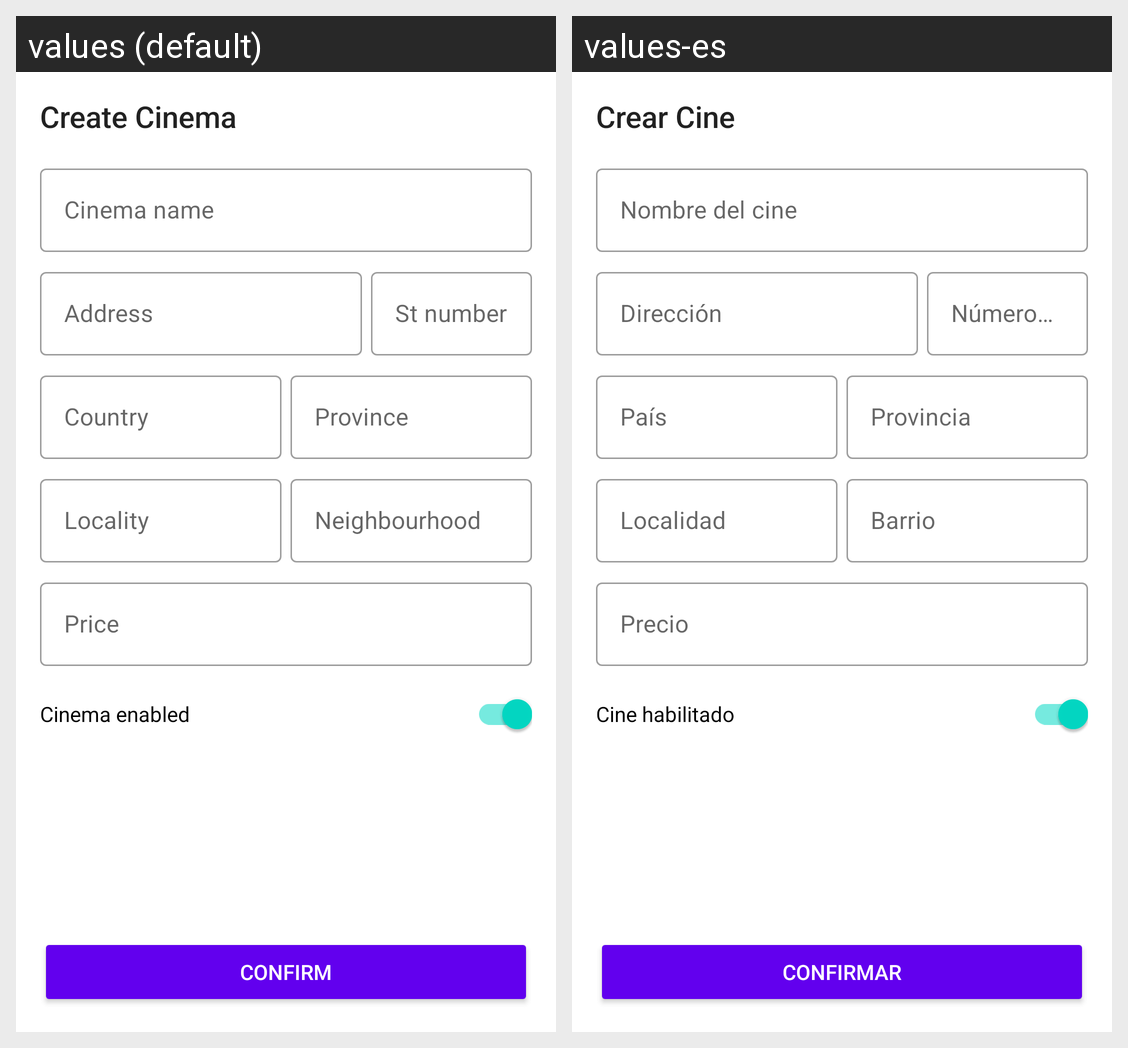

Here is an Android app screen in its default locale and in the app's own translations. Write out the translated-string differences for the strings that appear on this screen.
Android screen res/layout/fragment_owner_cinema_form.xml rendered under 2 locales, left to right: values (default), values-es. Device: Nexus 5 (rendered at 1080×1920; each locale shown at half size, 540×960, under a caption strip naming it); theme Theme.DAITP.
Strings drawn on this screen, with the default value and each locale's value (text and hints the layout hard-codes, and strings that could not be matched under every locale, appear in the picture but are not listed):

create_cinema_title
  values: Create Cinema
  values-es: Crear Cine

cinema_form_name_hint
  values: Cinema name
  values-es: Nombre del cine

cinema_form_address_hint
  values: Address
  values-es: Dirección

cinema_form_address_number_hint
  values: St number
  values-es: Número de calle

cinema_form_country_hint
  values: Country
  values-es: País

cinema_form_province_hint
  values: Province
  values-es: Provincia

cinema_form_locality_hint
  values: Locality
  values-es: Localidad

cinema_form_neighbourhood_hint
  values: Neighbourhood
  values-es: Barrio

cinema_form_price_hint
  values: Price
  values-es: Precio

cinema_form_enabled_hint
  values: Cinema enabled
  values-es: Cine habilitado

confirm_button
  values: CONFIRM
  values-es: CONFIRMAR
